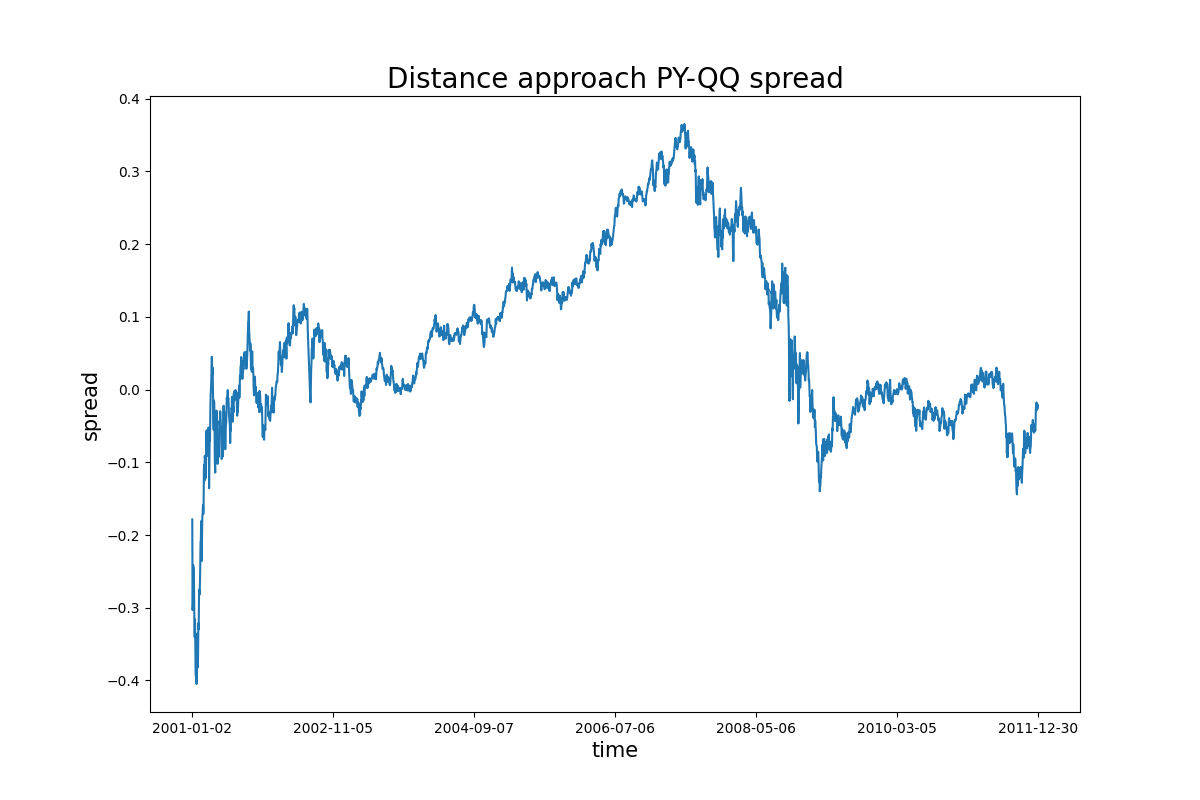

Source data for this figure (header and first rows):
Date, Spread
2001-01-02, -0.1786
2001-01-03, -0.3032
2001-01-04, -0.2947
2001-01-05, -0.2415
2001-01-08, -0.2443
2001-01-09, -0.2478
2001-01-10, -0.2858
2001-01-11, -0.3212
2001-01-12, -0.3405
2001-01-16, -0.316
2001-01-17, -0.3493
2001-01-18, -0.3919
2001-01-19, -0.3946
2001-01-22, -0.3867
2001-01-23, -0.4049
2001-01-24, -0.3872
2001-01-25, -0.3358
2001-01-26, -0.3593
2001-01-29, -0.3823
2001-01-30, -0.3646
2001-01-31, -0.3213
2001-02-01, -0.3297
2001-02-02, -0.2867
2001-02-05, -0.2754
2001-02-06, -0.2816
2001-02-07, -0.2679
2001-02-08, -0.2462
2001-02-09, -0.2093
2001-02-12, -0.208
2001-02-13, -0.1809
2001-02-14, -0.2291
2001-02-15, -0.2357
2001-02-16, -0.1976
2001-02-20, -0.1736
2001-02-21, -0.171
2001-02-22, -0.1586
2001-02-23, -0.1711
2001-02-26, -0.1639
2001-02-27, -0.1101
2001-02-28, -0.1034
2001-03-01, -0.125
2001-03-02, -0.09118
2001-03-05, -0.09731
2001-03-06, -0.1222
2001-03-07, -0.1133
2001-03-08, -0.09259
2001-03-09, -0.06023
2001-03-12, -0.05618
2001-03-13, -0.08117
2001-03-14, -0.09102
2001-03-15, -0.05717
2001-03-16, -0.06168
2001-03-19, -0.08059
2001-03-20, -0.05227
2001-03-21, -0.0724
2001-03-22, -0.1356
2001-03-23, -0.1007
2001-03-26, -0.06482
2001-03-27, -0.07041
2001-03-28, -0.02993
... 2,707 more rows
